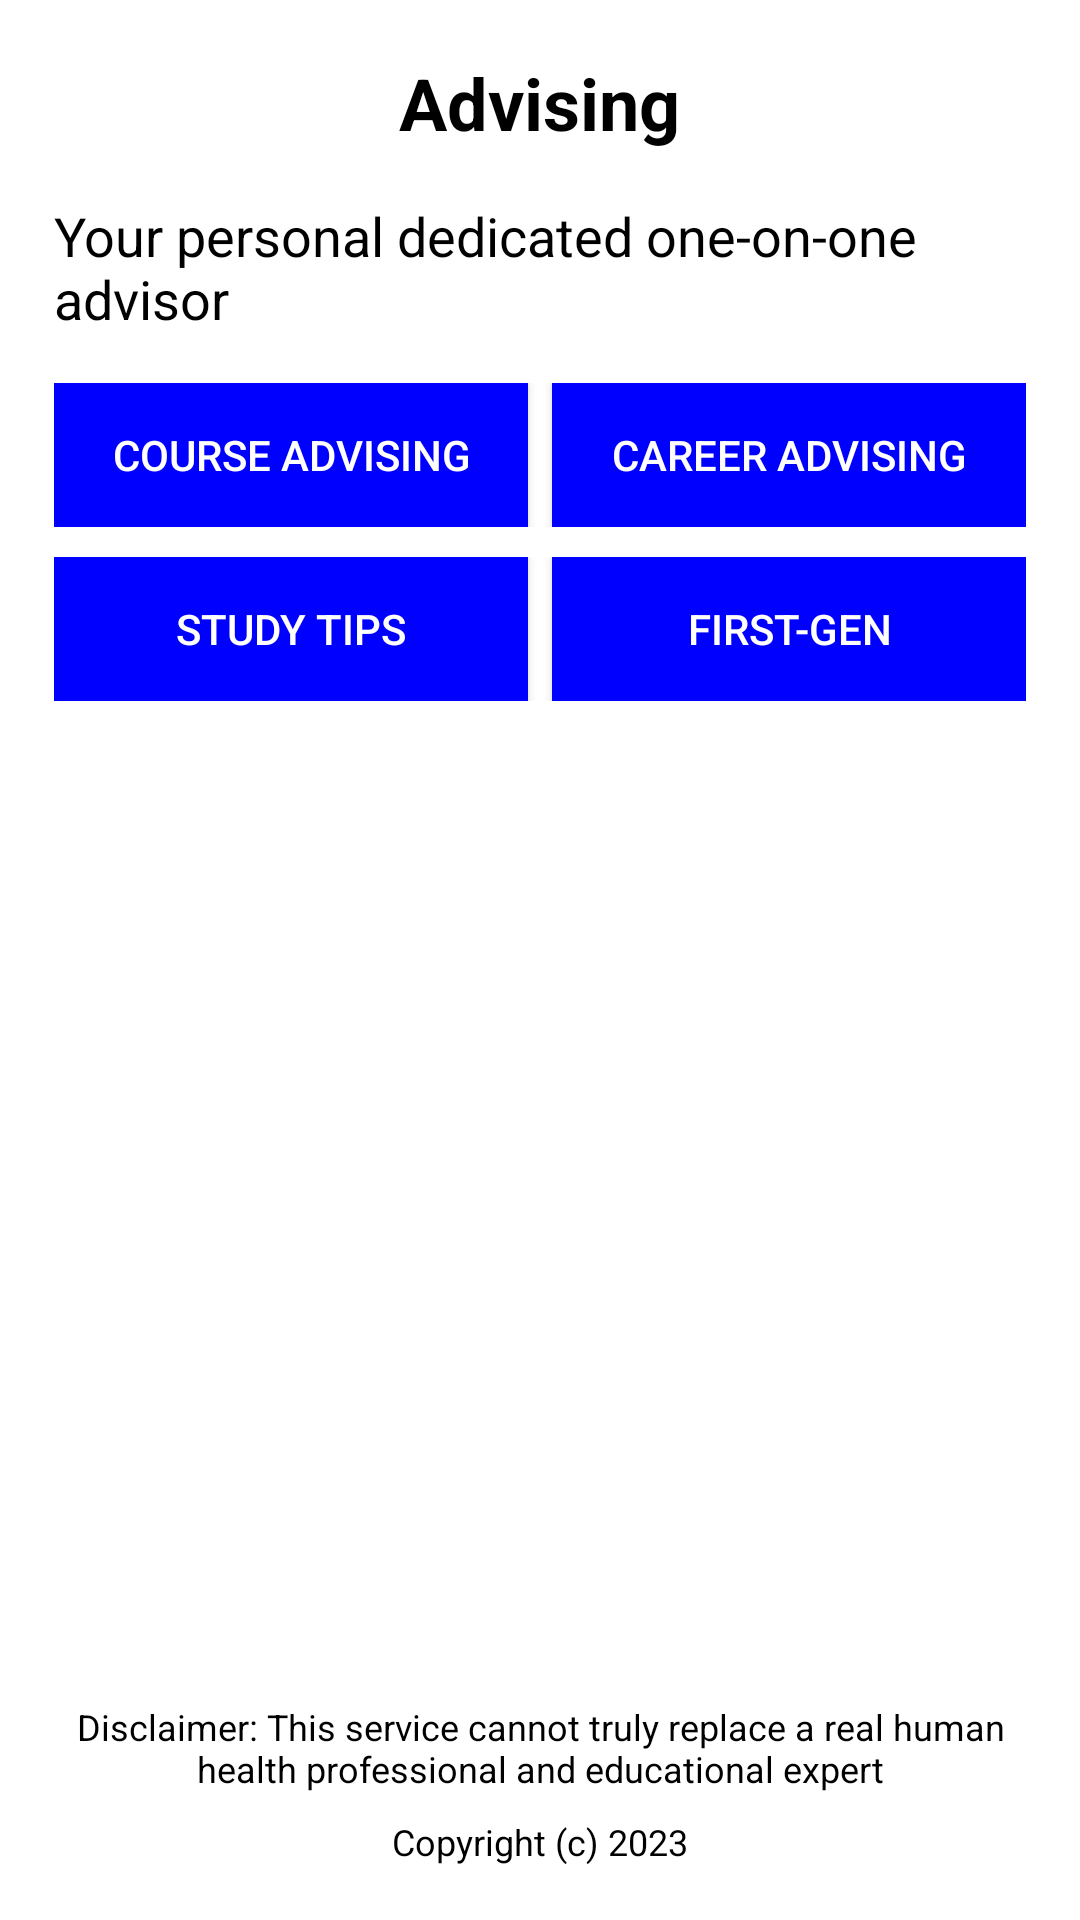

Reconstruct the res/layout file that produces this screen, plus the resources it refers to.
<!-- AndroidManifest.xml: application theme Theme.MyApplication -->
<!-- res/layout/activity_advising.xml -->
<?xml version="1.0" encoding="utf-8"?>
<RelativeLayout
    xmlns:android="http://schemas.android.com/apk/res/android"
    android:layout_width="match_parent"
    android:layout_height="match_parent"
    android:padding="18dp"
    android:background="#FFFFFF">

    <TextView
        android:id="@+id/advising_title"
        android:layout_width="wrap_content"
        android:layout_height="wrap_content"
        android:text="Advising"
        android:textStyle="bold"
        android:textSize="24sp"
        android:textColor="#000000"
        android:layout_centerHorizontal="true"
        android:layout_marginBottom="16dp"/>

    <ImageView
        android:id="@+id/advising_image"
        android:layout_width="match_parent"
        android:layout_height="wrap_content"
        android:layout_below="@id/advising_title"
        android:scaleType="fitCenter"
        android:src="@drawable/advising"
        android:layout_marginBottom="0sp" />

    <TextView
        android:id="@+id/advisor_description"
        android:layout_width="wrap_content"
        android:layout_height="wrap_content"
        android:layout_below="@id/advising_image"
        android:layout_centerHorizontal="true"
        android:layout_marginBottom="16dp"
        android:text="Your personal dedicated one-on-one advisor"
        android:textColor="#000000"
        android:textSize="18sp" />

    <LinearLayout
        android:id="@+id/button_group_1"
        android:layout_width="match_parent"
        android:layout_height="wrap_content"
        android:layout_below="@id/advisor_description"
        android:orientation="horizontal"
        android:layout_marginBottom="10dp">

        <Button
            android:id="@+id/courseAdvisingButton"
            android:layout_width="0dp"
            android:layout_height="wrap_content"
            android:layout_weight="1"
            android:text="COURSE ADVISING"
            android:background="#0000FF"
            android:textColor="#FFFFFF"/>

        <Button
            android:id="@+id/careerAdvisingButton"
            android:layout_width="0dp"
            android:layout_height="wrap_content"
            android:layout_weight="1"
            android:text="CAREER ADVISING"
            android:background="#0000FF"
            android:textColor="#FFFFFF"
            android:layout_marginLeft="8dp"/>
    </LinearLayout>

    <LinearLayout
        android:id="@+id/button_group_2"
        android:layout_width="match_parent"
        android:layout_height="wrap_content"
        android:layout_below="@id/button_group_1"
        android:orientation="horizontal"
        android:layout_marginBottom="16dp">

        <Button
            android:id="@+id/studyTipsButton"
            android:layout_width="0dp"
            android:layout_height="wrap_content"
            android:layout_weight="1"
            android:text="STUDY TIPS"
            android:background="#0000FF"
            android:textColor="#FFFFFF"/>

        <Button
            android:id="@+id/firstGenButton"
            android:layout_width="0dp"
            android:layout_height="wrap_content"
            android:layout_weight="1"
            android:text="FIRST-GEN"
            android:background="#0000FF"
            android:textColor="#FFFFFF"
            android:layout_marginLeft="8dp"/>
    </LinearLayout>

    
    <TextView
        android:id="@+id/disclaimer"
        android:layout_width="wrap_content"
        android:layout_height="wrap_content"
        android:layout_centerHorizontal="true"
        android:layout_above="@+id/copyright"
        android:layout_marginBottom="8dp"
        android:text="Disclaimer: This service cannot truly replace a real human health professional and educational expert"
        android:textColor="#000000"
        android:gravity="center_horizontal"
        android:textSize="12sp" />

    <TextView
        android:id="@+id/copyright"
        android:layout_width="wrap_content"
        android:layout_height="wrap_content"
        android:layout_centerHorizontal="true"
        android:layout_alignParentBottom="true"
        android:text="Copyright (c) 2023"
        android:textSize="12sp"
        android:textColor="#000000"/>

</RelativeLayout>
<!-- resources referenced by this layout -->
<resources>
  <style name="Theme.MyApplication" parent="Theme.AppCompat.Light.NoActionBar">
          
      </style>
</resources>
